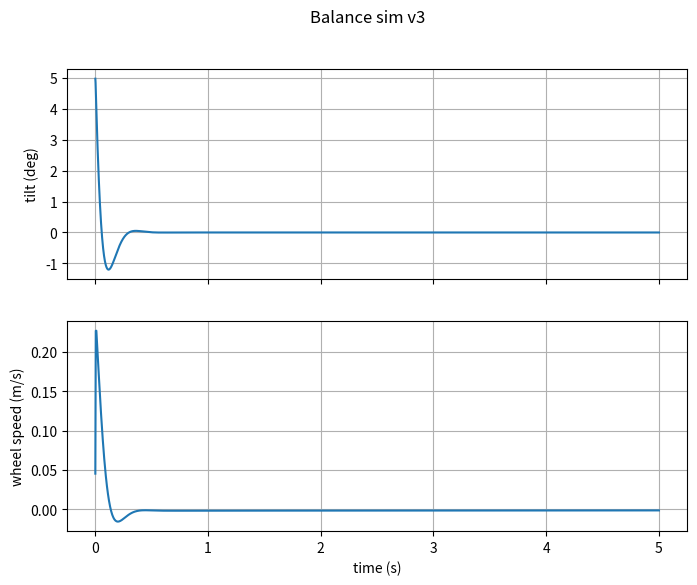

Reproduce this figure in Python.
"""
Self-balancing robot PID simulation - v3

Model: inverted pendulum on a wheeled base. Stepper motors are speed
controlled, so the controller output is treated as wheel acceleration.

    theta_ddot = (g*sin(theta) - a*cos(theta)) / L

theta = tilt from vertical (rad, + = leaning forward)
a     = wheel/base acceleration (m/s^2, + = forward)
"""
import math
import matplotlib
matplotlib.use("Agg")
import matplotlib.pyplot as plt

# --- physical parameters ---
G = 9.81          # m/s^2
L = 0.10          # m, wheel axle to centre of mass

# --- timing ---
DT_CTRL = 1 / 200     # control loop period (200 Hz)
DT_PHYS = 1 / 1000    # physics step
T_END = 5.0

# --- PID gains (output = wheel acceleration, m/s^2 per rad) ---
KP = 40.0
KI = 5.0
KD = 2.4

SETPOINT = 0.0                    # upright
THETA0 = math.radians(5.0)        # start tilted 5 degrees


def run():
    theta, omega = THETA0, 0.0    # tilt, tilt rate
    x, v = 0.0, 0.0               # base position, velocity
    integral, prev_error = 0.0, 0.0
    accel = 0.0
    t, next_ctrl = 0.0, 0.0
    log = {"t": [], "theta": [], "v": [], "a": []}
    fell_at = None

    while t < T_END:
        if t >= next_ctrl:
            # v2 fix: leaning forward (+theta) must drive the wheels forward (+a)
            # to get back under the centre of mass, so error = theta - setpoint.
            error = theta - SETPOINT
            integral += error * DT_CTRL
            # v3 fix: derivative is a rate, so divide the change by the loop period.
            derivative = (error - prev_error) / DT_CTRL
            prev_error = error
            accel = KP * error + KI * integral + KD * derivative
            next_ctrl += DT_CTRL

        alpha = (G * math.sin(theta) - accel * math.cos(theta)) / L
        omega += alpha * DT_PHYS
        theta += omega * DT_PHYS
        v += accel * DT_PHYS
        x += v * DT_PHYS
        t += DT_PHYS

        log["t"].append(t)
        log["theta"].append(math.degrees(theta))
        log["v"].append(v)
        log["a"].append(accel)

        if abs(theta) > math.radians(45):
            fell_at = t
            break

    return log, fell_at


if __name__ == "__main__":
    log, fell_at = run()
    if fell_at is not None:
        print(f"FELL OVER at t = {fell_at:.3f} s")
    else:
        print(f"Still upright at t = {T_END} s")
    print(f"max |tilt| = {max(abs(a) for a in log['theta']):.2f} deg")
    print(f"final tilt = {log['theta'][-1]:.2f} deg, final speed = {log['v'][-1]:.2f} m/s")

    fig, ax = plt.subplots(2, 1, figsize=(8, 6), sharex=True)
    ax[0].plot(log["t"], log["theta"]); ax[0].set_ylabel("tilt (deg)"); ax[0].grid(True)
    ax[1].plot(log["t"], log["v"]); ax[1].set_ylabel("wheel speed (m/s)")
    ax[1].set_xlabel("time (s)"); ax[1].grid(True)
    fig.suptitle("Balance sim v3")
    fig.savefig("balance_sim_v3.png", dpi=110)
